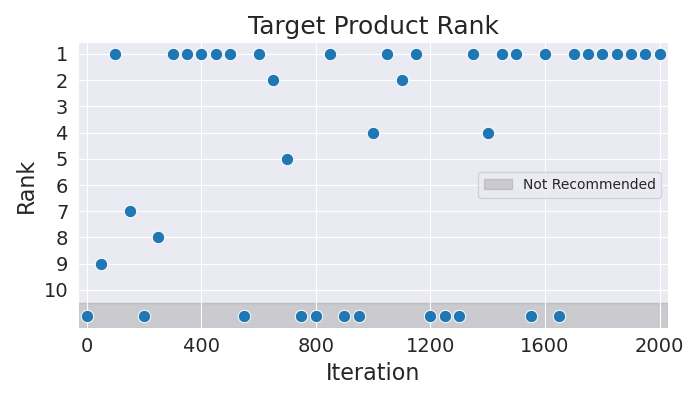

Data behind this chart, as committed beside it:
Iteration, Rank
0, 11
50, 9
100, 1
150, 7
200, 11
250, 8
300, 1
350, 1
400, 1
450, 1
500, 1
550, 11
600, 1
650, 2
700, 5
750, 11
800, 11
850, 1
900, 11
950, 11
1000, 4
1050, 1
1100, 2
1150, 1
1200, 11
1250, 11
1300, 11
1350, 1
1400, 4
1450, 1
1500, 1
1550, 11
1600, 1
1650, 11
1700, 1
1750, 1
1800, 1
1850, 1
1900, 1
1950, 1
2000, 1
